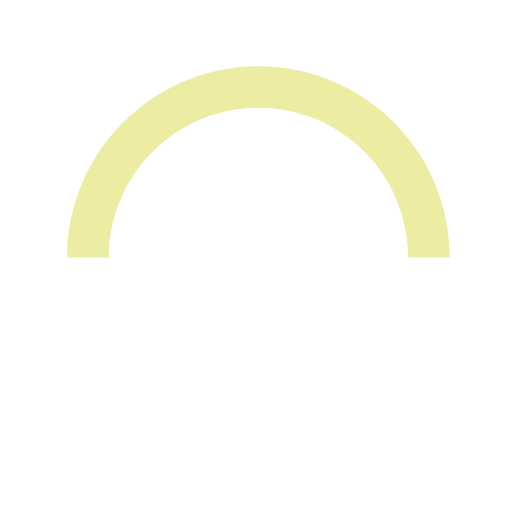
t = 0.00 s
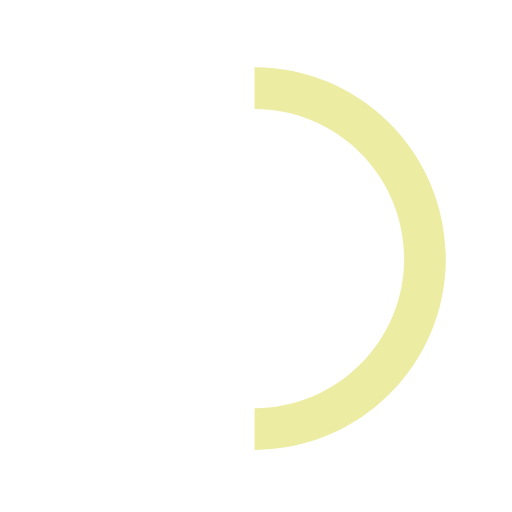
t = 0.15 s
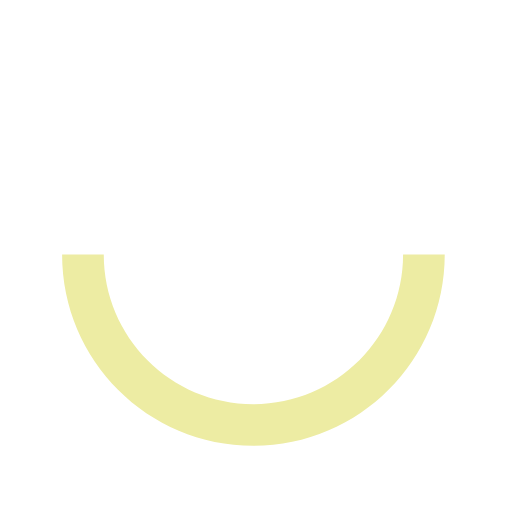
t = 0.30 s
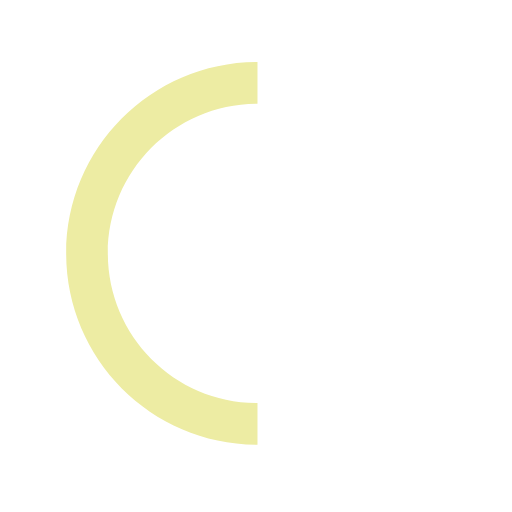
t = 0.45 s

The animated SVG that drew these frames (rendered in a browser with its animation timeline set to each time). Animation: 1 SMIL element (animateTransform=1); one cycle of 0.60 s, repeats indefinitely.

<svg version="1.1" id="loader-1" xmlns="http://www.w3.org/2000/svg" xmlns:xlink="http://www.w3.org/1999/xlink" x="0px" y="0px"
 width="40px" height="40px" viewBox="0 0 50 50" style="enable-background:new 0 0 50 50;" xml:space="preserve">
<path fill="#edeca3" d="M43.935,25.145c0-10.318-8.364-18.683-18.683-18.683c-10.318,0-18.683,8.365-18.683,18.683h4.068c0-8.071,6.543-14.615,14.615-14.615c8.072,0,14.615,6.543,14.615,14.615H43.935z">
<animateTransform attributeType="xml"
  attributeName="transform"
  type="rotate"
  from="0 25 25"
  to="360 25 25"
  dur="0.6s"
  repeatCount="indefinite"/>
</path>
</svg>
